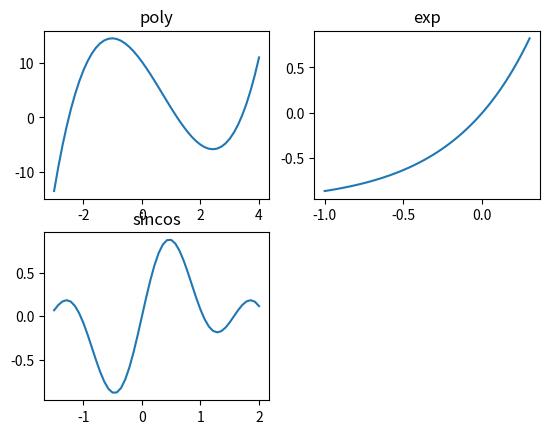

The matplotlib source for this figure:
import numpy as np
import math
import matplotlib.pyplot as plt

#here we are writing some code to plot the functions
#result lists
bipres= []
bisres=[]
bieres = []
nrpres = []
nrsres = []
nreres = []
secpres = []
seceres=[]
secsres=[]
hypres = []
hyeres=[]
hysres=[]

#10.2 -7.4x -2.1x^2 +x^3
#e^x - 2
#cos(X)sin(3s)
def main():
    class poly():
        def __init__(self,_coeffs):
            self.coeffs = _coeffs
        def val(self,x):
            val=0
            for power in range(len(self.coeffs)):
                val+= self.coeffs[power]*math.pow(x,float(power))
            return val
        def der(self,x):
            valder = 0
            for power in range(len(self.coeffs)-1):
                valder+= (power+1)*self.coeffs[power+1]*math.pow(x, float(power))
            return valder
    class sincos():
        def __init__(self,ksin,kcos):
            self.ksin=ksin
            self.kcos=kcos
        def val(self,x):
            return (math.cos(self.kcos*x))*(math.sin(self.ksin*x))
        def der(self,x):
            return (-(1.0)*self.kcos*(math.sin(self.kcos*x))*(math.sin(self.ksin*x)) + self.ksin*((math.cos(self.kcos*x))*(math.cos(self.ksin*x))))
    class exp():
        def __init__(self,k,consta):
            self.k=k
            self.consta=consta
        def val(self,x):
            return (np.exp(x*self.k) + self.consta)
        def der(self,x):
            return (self.k*(np.exp(x*self.k)))

    '''
    '''
    #now for the real functions
    sincos = sincos(3,1)#[sin,cos]
    expon = exp(2,-1)#[k,const]
    poly = poly([10.2,-7.4,-2.1,1])#[const,x^1...x^n]
    xvalpol = np.linspace(-3,4)
    xvale = np.linspace(-1,0.3)
    xvalsi = np.linspace(-1.5,2)
    
    #print(xvalues)
    ysin = []
    ypoly = []
    yexp = []
    for i in range(len(xvalpol)):#they have same range
        ysin.append(sincos.val(xvalsi[i]))
        ypoly.append(poly.val(xvalpol[i]))
        yexp.append(expon.val(xvale[i]))
    
    #  for i in len(xvalues)
    plt.figure(1)

    # linear
    plt.subplot(221)
    plt.plot(xvalpol, ypoly)
    plt.title('poly')

    plt.subplot(222)
    plt.plot(xvale, yexp)
    plt.title('exp')

    plt.subplot(223)
    plt.plot(xvalsi, ysin)
    plt.title('sincos')
    
    plt.show()
    
    xvals = []
    def sign(a, b):#ret true if same sign, false otherwise
        return( a * b > 0)


    def intervalfinder(start,finish,steps,function):
        lista=[]#storing results of finding intervals
        length = float(abs(start-finish))#size of sample space
        steplen = float(length/steps)#size of steps
        temp = []#here make temporary list of xvalues
        tempnew=[]#here making a temp list of results
        val=0
        for i in range(steps):#calculating values of function
            temp.append(function.val(start+val))
            val+=steplen
            #print(str(function))
        for i in range(steps -1):#checking for changes of sign in this range
            a=temp[i]
            b=temp[i+1]
            #print (sign(a,b))
            #print (a , b)
            if (sign(a,b)) == False :
                #print (str(function))
                #print("here")
                tempnew.append(start+(i)*steplen)#appending xvalues for a
                tempnew.append(start+(i+1)*steplen)#appending xvalues for b
                lista.append(tempnew)
                tempnew=[]
            else: 
                continue
        temp=[]
        return lista
    
    def Bisection(x1, x2, toler,function):
        xmid = (x2+x1)/2
        #err = abs(x2-x1)
        nstep = 1
        nstepmax = 90
        for i in range(nstepmax): # limit iterations to prevent infinite loop
            mid = (x1+ x2)/2 # new midpoint
            if function.val(mid) == 0 or abs((x2 - x1)/2) < toler: # solution found
                return mid
            elif sign(function.val(mid),function.val(x1)) == True: 
                #here we change a to c or b to c depending on sign(aorb)==sign(c)
                x1 = mid #chance old midpoint to new leftpoint
            else:
                x2 = mid # new interval
        #print("not reached thresh")
        return xmid
   
    #intervals calculated
    pinter = intervalfinder(-3,4,20,poly)
    einter = intervalfinder(-1,3,10,expon)
    sinter = intervalfinder(-1.5,2,20,sincos)#10 steps isn't enough for NR poly

    def NR(function, x0, toler):
        lastX = x0
        nextX = lastX + 10* toler  # "different than lastX so loop starts OK
        while (abs(lastX - nextX) > toler):  # this is how you terminate the loop - note use of abs()
            newY = function.val(nextX)                     # just for debug... see what happens
            #print ("f(", nextX, ") = ", newY)     # print out progress... again just debug
            lastX = nextX
            nextX = lastX - newY / function.der(lastX)  # update estimate using N-R
        return nextX

    def secant(function,x0,x1, toler,nstep):
        n=0
        while n<=nstep:
            n+=1
            x2 = x1 - function.val(x1)*((x1-x0)/(function.val(x1)-function.val(x0)))
            if abs(x2-x1) <= toler:
                return x2
            else:
                x0 = x1
                x1 = x2
        return False

    def pclarke(x0,x1,function,toler):
         xs = x1 - function.val(x1)*((x1-x0)/(function.val(x1)-function.val(x0)))
         xmid = (x0+x1)/2
         if xs <= x1 and xs >=x0:
             #inrange
             x2=xs
             if sign(function.val(x2),function.val(x1)) == True: 
                 #here we change a to c or b to c depending on sign(aorb)==sign(c)
                 x1 = x2 #chance old midpoint to new leftpoint
                 #now we can use secant method again with x0,x2
                 val = secant(function,x0,x2,toler,100)
                 return val
                 
             else:
                 x0 = x2 # new interval
                 val = secant(function,x2,x1,toler,100)
                 return val
                 
         else:
             x2 = xmid
             if sign(function.val(x2),function.val(x1)) == True: 
                #here we change a to c or b to c depending on sign(aorb)==sign(c)
                x1 = x2 #chance old midpoint to new leftpoint
                #now we do midpoint method
                val = Bisection(x0,x2,toler,function)
                return val
             else:
                x0 = x2 # new interval
                val = Bisection(x2,x1,toler,function)
                return val
        #now repeat for new values
        

   
    #here running for the amount of crosses the bisection algorithm
    tol = 0.00001
    for i in range(len(pinter)):
        bipres.append(Bisection(pinter[i][0],pinter[i][1],tol,poly))
        nrpres.append(NR(poly,pinter[i][0],tol))
        secpres.append(secant(poly,pinter[i][0],pinter[i][1],tol,100))
        hypres.append(pclarke(pinter[i][0],pinter[i][1],poly,tol))
    print(bipres)#correct
    print (nrpres) 
    print(secpres)
    print(hypres)
    
    for i in range(len(einter)):
        bisection = Bisection(einter[i][0],einter[i][1],tol,expon)
        #bieres.append(Bisection(einter[i][0],einter[i][1],0.0000001,expon))
        bieres.append(bisection)
        nreres.append(NR(expon,einter[i][0],tol))
        seceres.append(secant(expon,einter[i][0],einter[i][1],tol,100))
        hyeres.append(pclarke(einter[i][0],einter[i][1],expon,tol))
    print(bieres)
    print(nreres)
    print(seceres)
    print(hyeres)
    
    for i in range(len(sinter)):
        bisres.append(Bisection(sinter[i][0],sinter[i][1],tol,sincos))
        nrsres.append(NR(sincos,sinter[i][0],tol))
        secsres.append(secant(sincos,sinter[i][0],sinter[i][1],tol,100))
        hysres.append(pclarke(sinter[i][0],sinter[i][1],sincos,tol))

    print(bisres)
    print(nrsres)
    print(secsres)
    print(hysres)
    exit()

main()
